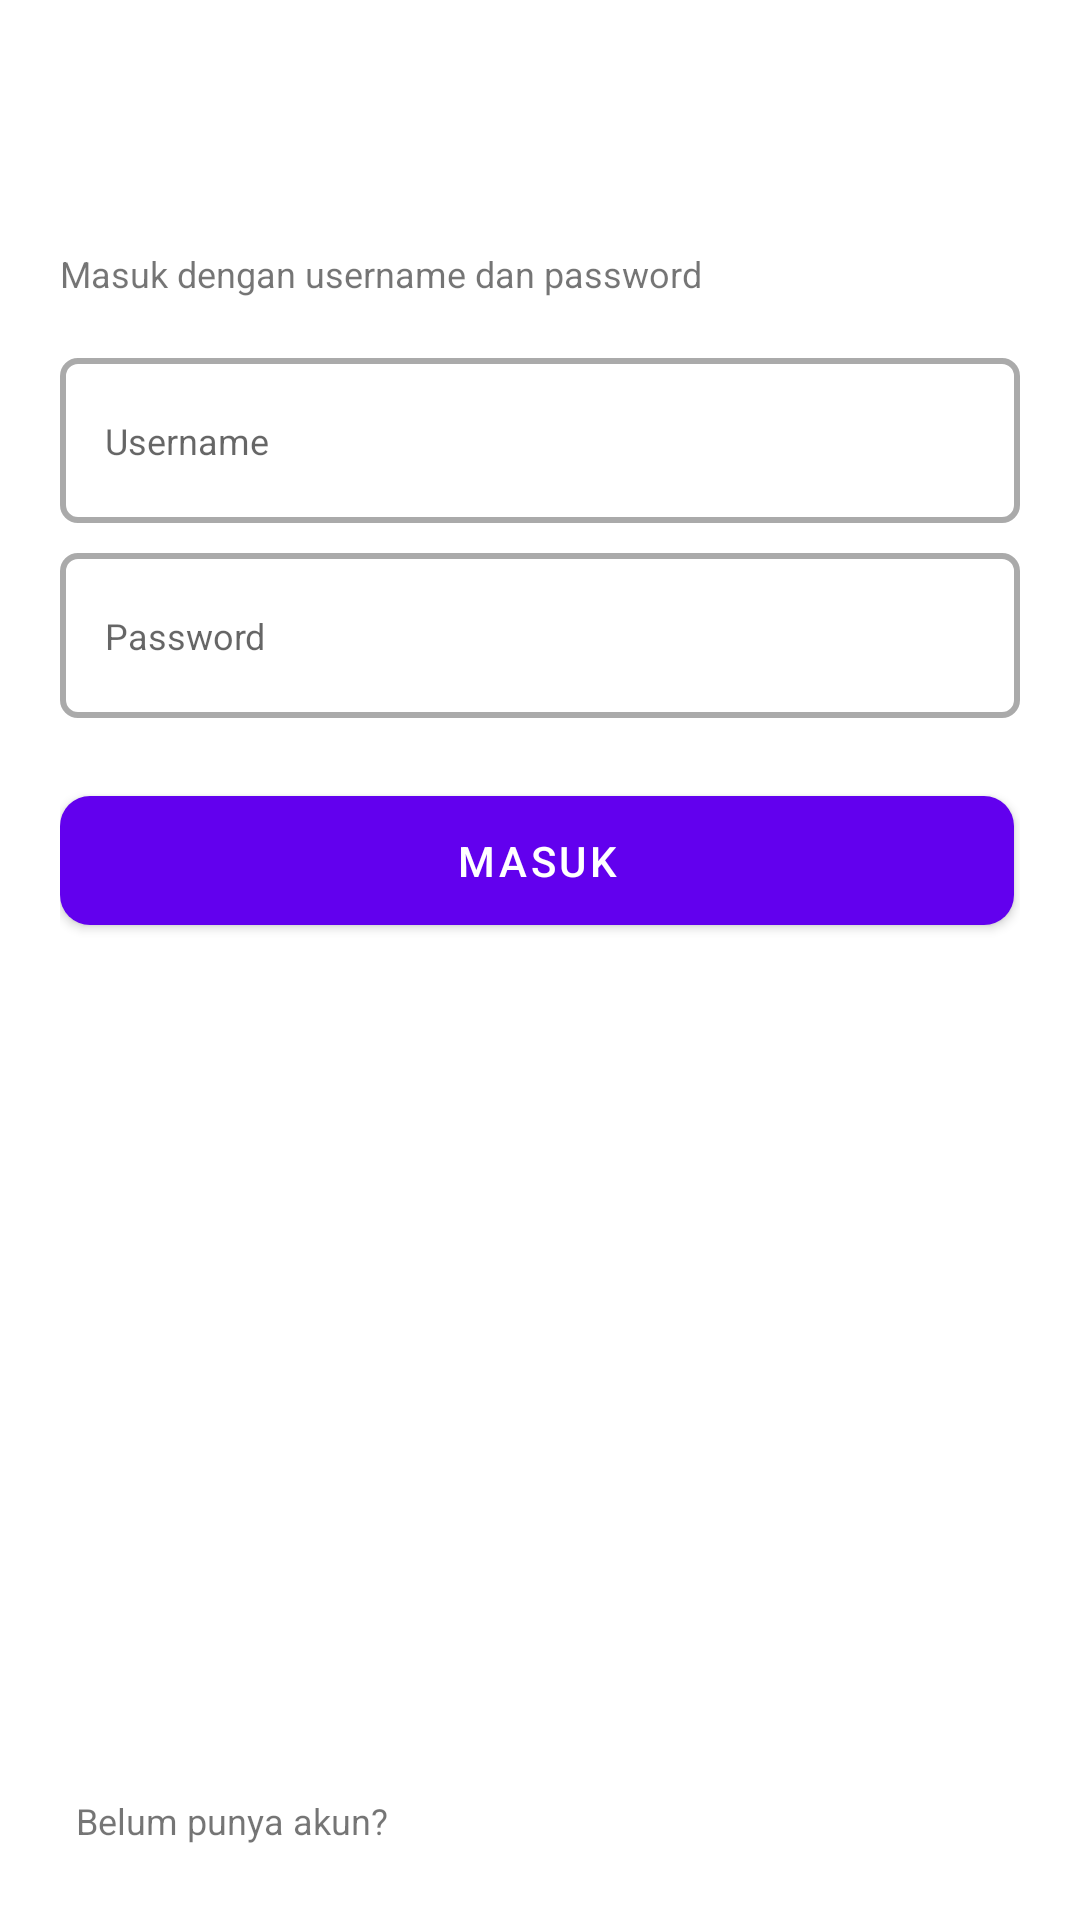

Reconstruct the res/layout file that produces this screen, plus the resources it refers to.
<!-- AndroidManifest.xml: application theme Theme.KeuanganKu -->
<!-- res/layout/activity_login.xml -->
<?xml version="1.0" encoding="utf-8"?>
<androidx.constraintlayout.widget.ConstraintLayout xmlns:android="http://schemas.android.com/apk/res/android"
    xmlns:app="http://schemas.android.com/apk/res-auto"
    xmlns:tools="http://schemas.android.com/tools"
    android:layout_width="match_parent"
    android:layout_height="match_parent"
    tools:context=".activity.LoginActivity"
    android:padding="20dp">

    <TextView
        android:id="@+id/label_title"
        android:layout_width="match_parent"
        android:layout_height="wrap_content"
        android:layout_marginTop="20dp"
        android:text="Halo!"
        android:textSize="32sp"
        android:textColor="@color/white"
        android:textStyle="bold"
        app:layout_constraintStart_toStartOf="parent"
        app:layout_constraintTop_toTopOf="parent"/>

    <TextView
        android:id="@+id/label_subtitle"
        android:layout_width="match_parent"
        android:layout_height="wrap_content"
        android:text="Masuk dengan username dan password"
        android:textSize="12sp"
        app:layout_constraintStart_toStartOf="parent"
        app:layout_constraintTop_toBottomOf="@id/label_title"/>

    <EditText
        android:id="@+id/edit_username"
        android:layout_width="match_parent"
        android:layout_height="55dp"
        android:layout_marginTop="20dp"
        android:hint="Username"
        android:inputType="text"
        android:textSize="12sp"
        android:padding="15dp"
        android:drawableRight="@drawable/ic_person"
        android:background="@drawable/border_edit"
        app:layout_constraintStart_toStartOf="parent"
        app:layout_constraintTop_toBottomOf="@id/label_subtitle"/>

    <EditText
        android:id="@+id/edit_password"
        android:layout_width="match_parent"
        android:layout_height="55dp"
        android:layout_marginTop="10dp"
        android:hint="Password"
        android:inputType="textPassword"
        android:textSize="12sp"
        android:padding="15dp"
        android:drawableRight="@drawable/ic_password"
        android:background="@drawable/border_edit"
        app:layout_constraintStart_toStartOf="parent"
        app:layout_constraintTop_toBottomOf="@id/edit_username"/>

    <TextView
        android:id="@+id/text_alert"
        android:layout_width="0dp"
        android:layout_height="wrap_content"
        android:layout_margin="5dp"
        android:visibility="gone"
        tools:visibility="visible"
        android:text="Login gagal periksa kembali username dan password!"
        android:textSize="12sp"
        android:gravity="center"
        android:textColor="@android:color/holo_red_dark"
        app:layout_constraintStart_toStartOf="parent"
        app:layout_constraintEnd_toEndOf="parent"
        app:layout_constraintTop_toBottomOf="@id/edit_password"/>

    <com.google.android.material.button.MaterialButton
        android:id="@+id/button_login"
        android:layout_width="0dp"
        android:layout_height="55dp"
        android:layout_marginEnd="2dp"
        android:layout_marginTop="20dp"
        app:cornerRadius="10dp"
        android:textColor="@color/white"
        android:text="Masuk"
        app:layout_constraintStart_toStartOf="parent"
        app:layout_constraintEnd_toEndOf="parent"
        app:layout_constraintTop_toBottomOf="@id/text_alert"/>

    <ProgressBar
        android:id="@+id/progress"
        android:layout_width="wrap_content"
        android:layout_height="wrap_content"
        android:layout_marginTop="20dp"
        android:visibility="gone"
        tools:visibility="visible"
        app:layout_constraintStart_toStartOf="parent"
        app:layout_constraintEnd_toEndOf="parent"
        app:layout_constraintTop_toBottomOf="@id/button_login"/>

    <TextView
        android:id="@+id/label_register"
        android:layout_width="0dp"
        android:layout_height="wrap_content"
        android:layout_margin="5dp"
        android:text="Belum punya akun?"
        android:textSize="12sp"
        android:gravity="center"
        app:layout_constraintStart_toStartOf="parent"
        app:layout_constraintBottom_toBottomOf="parent"/>

    <TextView
        android:id="@+id/text_register"
        android:layout_width="0dp"
        android:layout_height="wrap_content"
        android:padding="5dp"
        android:text="Buat Akun"
        android:textSize="12sp"
        android:textColor="@color/white"
        android:gravity="center"
        android:textStyle="bold"
        app:layout_constraintStart_toEndOf="@id/label_register"
        app:layout_constraintBottom_toBottomOf="parent"/>

</androidx.constraintlayout.widget.ConstraintLayout>
<!-- resources referenced by this layout -->
<resources>
  <!-- drawable border_edit (drawable) -->
  <?xml version="1.0" encoding="utf-8"?>
  <selector xmlns:android="http://schemas.android.com/apk/res/android">
  
      <item>
          <shape>
              <stroke
                  android:width="2dp"
                  android:color="@android:color/darker_gray"/>
              <corners android:radius="5dp"/>
          </shape>
      </item>
  
  </selector>
  <style name="Theme.KeuanganKu" parent="Theme.MaterialComponents.DayNight.DarkActionBar">
          
          <item name="colorPrimary">@color/purple_500</item>
          <item name="colorPrimaryVariant">@color/purple_700</item>
          <item name="colorOnPrimary">@color/white</item>
          
          <item name="colorSecondary">@color/teal_200</item>
          <item name="colorSecondaryVariant">@color/teal_700</item>
          <item name="colorOnSecondary">@color/black</item>
          
          <item name="android:statusBarColor" tools:targetApi="l">?attr/colorPrimaryVariant</item>
          
      </style>
  <!-- not gathered from this repository: default colours our renderer supplied (Android Studio template values) -->
  <color name="purple_500">#FF6200EE</color>
  <color name="purple_700">#FF3700B3</color>
  <color name="teal_200">#FF03DAC5</color>
  <color name="teal_700">#FF018786</color>
  <color name="black">#FF000000</color>
  <color name="white">#FFFFFFFF</color>
</resources>
